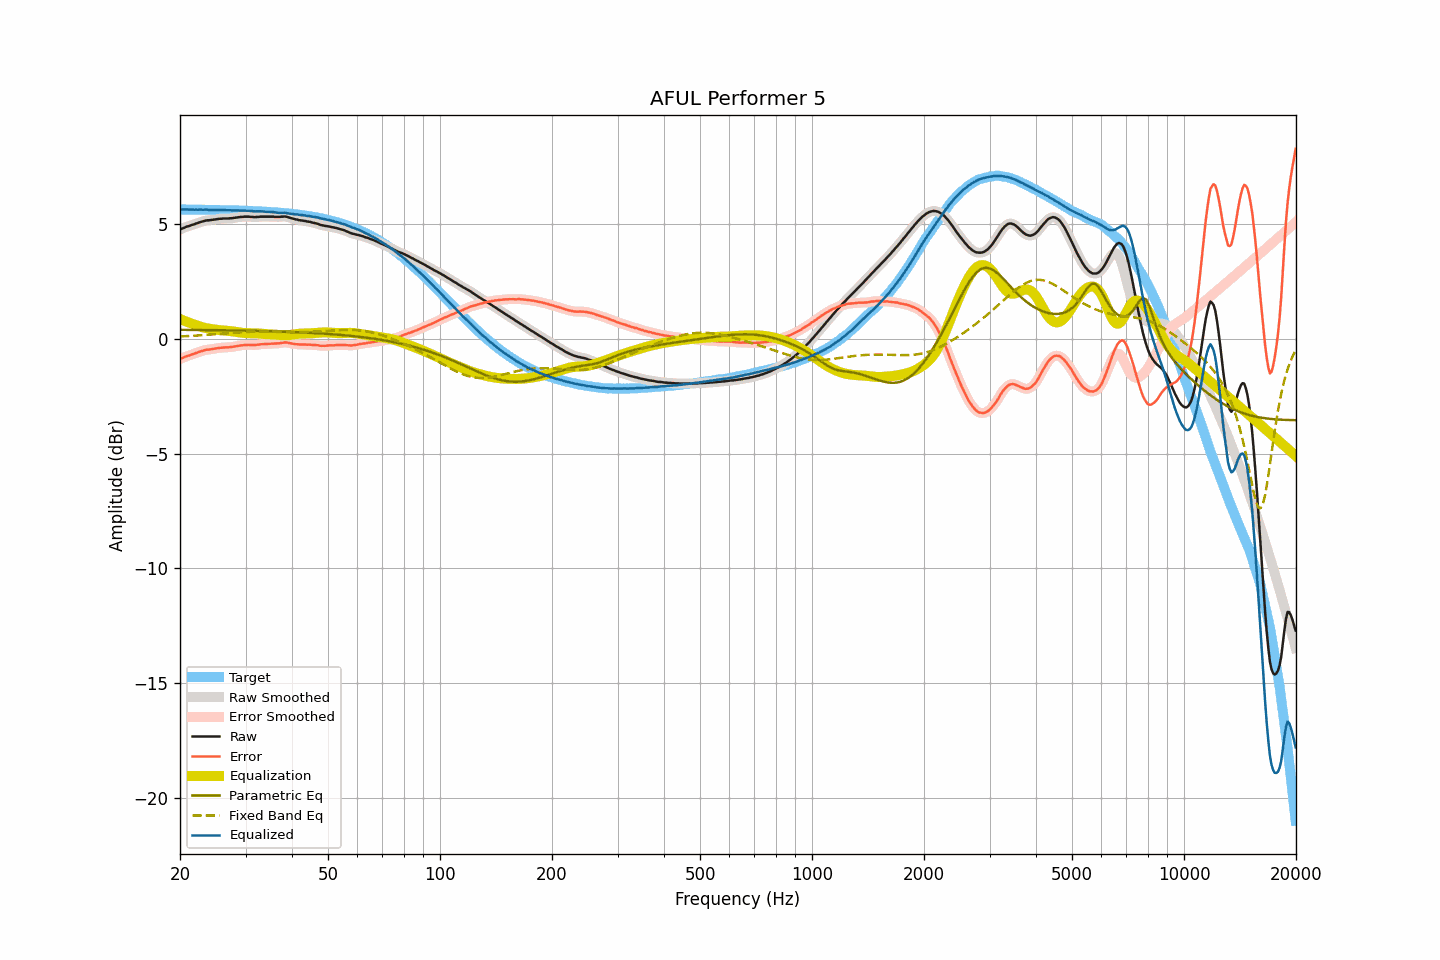

The data file committed next to this chart (first rows):
frequency, raw, smoothed, error, error_smoothed, equalization, parametric_eq, fixed_band_eq, equalized_raw, equalized_smoothed, target
20.00, 4.78, 4.78, -0.87, -0.88, 0.87, 0.40, 0.11, 5.65, 5.65, 5.65
20.20, 4.81, 4.81, -0.84, -0.84, 0.84, 0.40, 0.12, 5.65, 5.65, 5.65
20.40, 4.84, 4.84, -0.81, -0.81, 0.81, 0.40, 0.12, 5.65, 5.65, 5.65
20.61, 4.87, 4.87, -0.78, -0.78, 0.79, 0.40, 0.12, 5.65, 5.65, 5.65
20.81, 4.90, 4.89, -0.75, -0.76, 0.76, 0.40, 0.13, 5.66, 5.65, 5.65
21.02, 4.92, 4.92, -0.73, -0.73, 0.73, 0.40, 0.13, 5.65, 5.65, 5.65
21.23, 4.94, 4.94, -0.71, -0.71, 0.71, 0.40, 0.13, 5.64, 5.65, 5.65
21.44, 4.97, 4.96, -0.68, -0.68, 0.68, 0.40, 0.14, 5.65, 5.64, 5.65
21.66, 4.99, 4.99, -0.66, -0.66, 0.66, 0.40, 0.14, 5.64, 5.64, 5.65
21.87, 5.01, 5.01, -0.64, -0.63, 0.63, 0.40, 0.15, 5.64, 5.64, 5.65
22.09, 5.04, 5.03, -0.61, -0.61, 0.61, 0.40, 0.15, 5.64, 5.64, 5.64
22.31, 5.06, 5.06, -0.59, -0.58, 0.58, 0.40, 0.16, 5.64, 5.64, 5.64
22.54, 5.09, 5.09, -0.56, -0.56, 0.56, 0.40, 0.16, 5.64, 5.64, 5.64
22.76, 5.11, 5.11, -0.53, -0.53, 0.53, 0.40, 0.16, 5.64, 5.64, 5.64
22.99, 5.13, 5.13, -0.51, -0.51, 0.51, 0.39, 0.17, 5.64, 5.64, 5.64
23.22, 5.15, 5.15, -0.49, -0.49, 0.50, 0.39, 0.17, 5.64, 5.65, 5.64
23.45, 5.17, 5.16, -0.47, -0.47, 0.48, 0.39, 0.18, 5.65, 5.64, 5.64
23.69, 5.18, 5.17, -0.46, -0.46, 0.47, 0.39, 0.19, 5.64, 5.64, 5.64
23.92, 5.18, 5.18, -0.46, -0.45, 0.45, 0.39, 0.19, 5.63, 5.64, 5.64
24.16, 5.19, 5.19, -0.45, -0.45, 0.44, 0.39, 0.20, 5.63, 5.63, 5.64
24.40, 5.20, 5.20, -0.44, -0.44, 0.43, 0.39, 0.20, 5.63, 5.63, 5.63
24.65, 5.21, 5.21, -0.43, -0.43, 0.42, 0.39, 0.21, 5.63, 5.63, 5.63
24.89, 5.22, 5.22, -0.41, -0.41, 0.41, 0.39, 0.21, 5.63, 5.63, 5.63
25.14, 5.23, 5.23, -0.40, -0.40, 0.40, 0.39, 0.22, 5.63, 5.63, 5.63
25.39, 5.24, 5.24, -0.39, -0.39, 0.39, 0.39, 0.22, 5.63, 5.63, 5.63
25.65, 5.25, 5.25, -0.38, -0.38, 0.39, 0.38, 0.23, 5.63, 5.63, 5.63
25.91, 5.25, 5.25, -0.38, -0.37, 0.38, 0.38, 0.24, 5.63, 5.63, 5.63
26.16, 5.26, 5.26, -0.37, -0.37, 0.37, 0.38, 0.24, 5.63, 5.63, 5.62
26.43, 5.26, 5.26, -0.37, -0.37, 0.37, 0.38, 0.25, 5.62, 5.62, 5.62
26.69, 5.26, 5.26, -0.36, -0.36, 0.36, 0.38, 0.25, 5.62, 5.62, 5.62
26.96, 5.26, 5.26, -0.36, -0.36, 0.36, 0.38, 0.26, 5.61, 5.62, 5.62
27.23, 5.27, 5.26, -0.35, -0.35, 0.35, 0.38, 0.26, 5.62, 5.61, 5.62
27.50, 5.27, 5.27, -0.35, -0.35, 0.34, 0.38, 0.27, 5.61, 5.61, 5.62
27.77, 5.28, 5.28, -0.34, -0.34, 0.33, 0.38, 0.28, 5.61, 5.61, 5.61
28.05, 5.29, 5.29, -0.32, -0.33, 0.32, 0.37, 0.28, 5.61, 5.61, 5.61
28.33, 5.30, 5.30, -0.31, -0.31, 0.31, 0.37, 0.29, 5.61, 5.61, 5.61
28.62, 5.31, 5.31, -0.30, -0.30, 0.30, 0.37, 0.29, 5.61, 5.61, 5.61
28.90, 5.32, 5.32, -0.29, -0.29, 0.29, 0.37, 0.29, 5.61, 5.61, 5.61
29.19, 5.33, 5.33, -0.28, -0.28, 0.28, 0.37, 0.30, 5.61, 5.60, 5.60
29.48, 5.33, 5.33, -0.27, -0.27, 0.27, 0.37, 0.30, 5.60, 5.60, 5.60
29.78, 5.34, 5.34, -0.26, -0.26, 0.26, 0.37, 0.31, 5.60, 5.60, 5.60
30.08, 5.34, 5.34, -0.26, -0.26, 0.26, 0.37, 0.31, 5.60, 5.60, 5.60
30.38, 5.34, 5.34, -0.26, -0.25, 0.26, 0.36, 0.31, 5.60, 5.60, 5.59
30.68, 5.34, 5.34, -0.25, -0.25, 0.26, 0.36, 0.31, 5.60, 5.59, 5.59
30.99, 5.33, 5.33, -0.26, -0.26, 0.26, 0.36, 0.32, 5.58, 5.59, 5.59
31.30, 5.33, 5.32, -0.26, -0.26, 0.26, 0.36, 0.32, 5.58, 5.58, 5.58
31.61, 5.32, 5.32, -0.26, -0.26, 0.25, 0.36, 0.32, 5.57, 5.57, 5.58
31.93, 5.32, 5.32, -0.26, -0.26, 0.25, 0.36, 0.32, 5.57, 5.57, 5.58
32.24, 5.33, 5.32, -0.25, -0.25, 0.25, 0.35, 0.32, 5.57, 5.57, 5.57
32.57, 5.33, 5.33, -0.24, -0.24, 0.24, 0.35, 0.32, 5.57, 5.57, 5.57
32.89, 5.34, 5.34, -0.23, -0.23, 0.24, 0.35, 0.32, 5.57, 5.57, 5.57
33.22, 5.34, 5.34, -0.23, -0.23, 0.23, 0.35, 0.32, 5.57, 5.57, 5.56
33.55, 5.34, 5.34, -0.22, -0.22, 0.22, 0.35, 0.32, 5.56, 5.56, 5.56
33.89, 5.34, 5.34, -0.22, -0.22, 0.22, 0.35, 0.32, 5.55, 5.55, 5.56
34.23, 5.34, 5.34, -0.21, -0.21, 0.21, 0.34, 0.32, 5.55, 5.55, 5.55
34.57, 5.34, 5.34, -0.21, -0.21, 0.21, 0.34, 0.32, 5.55, 5.55, 5.55
34.92, 5.34, 5.34, -0.20, -0.20, 0.21, 0.34, 0.32, 5.54, 5.54, 5.54
35.27, 5.34, 5.34, -0.20, -0.20, 0.20, 0.34, 0.32, 5.54, 5.54, 5.54
35.62, 5.34, 5.33, -0.19, -0.20, 0.20, 0.34, 0.32, 5.54, 5.53, 5.53
35.97, 5.33, 5.33, -0.20, -0.20, 0.19, 0.33, 0.32, 5.52, 5.53, 5.53
... 635 more rows
